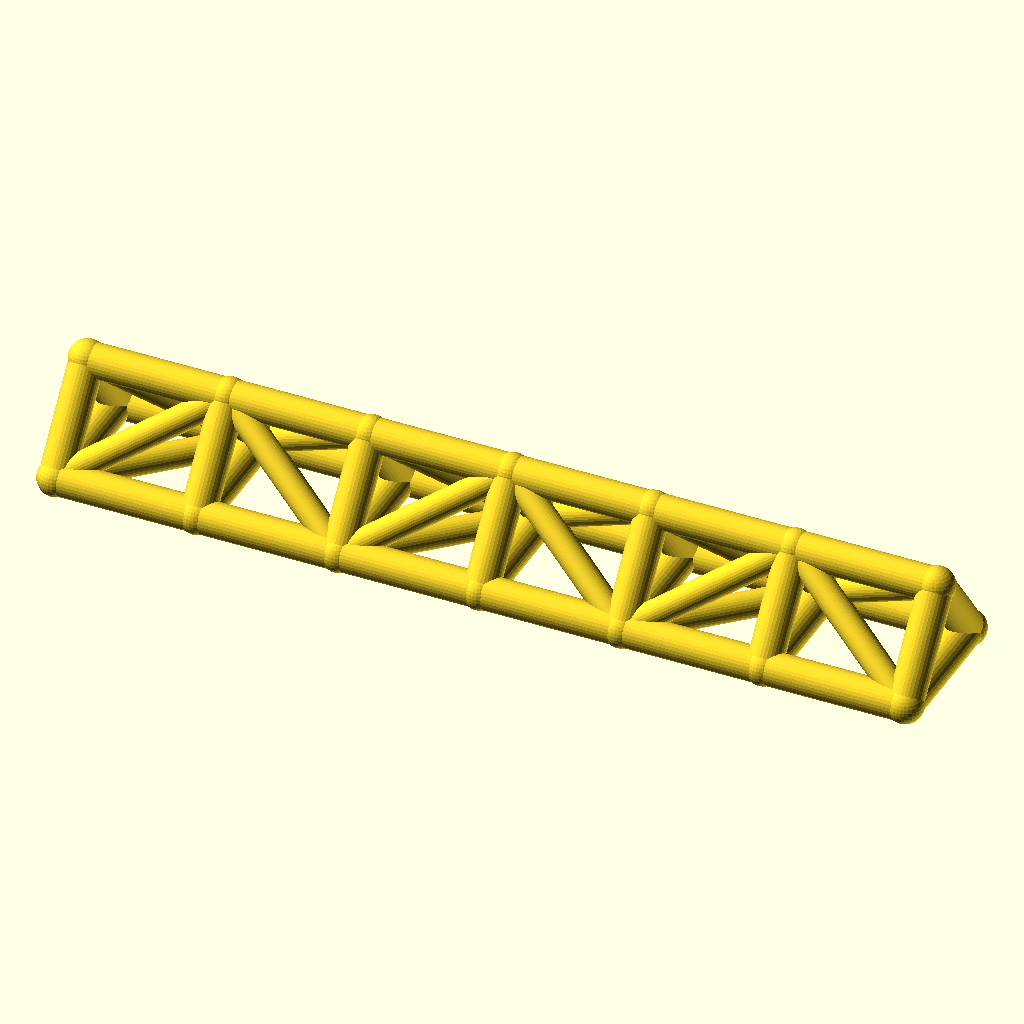
Cell 1: the model at its default parameters.
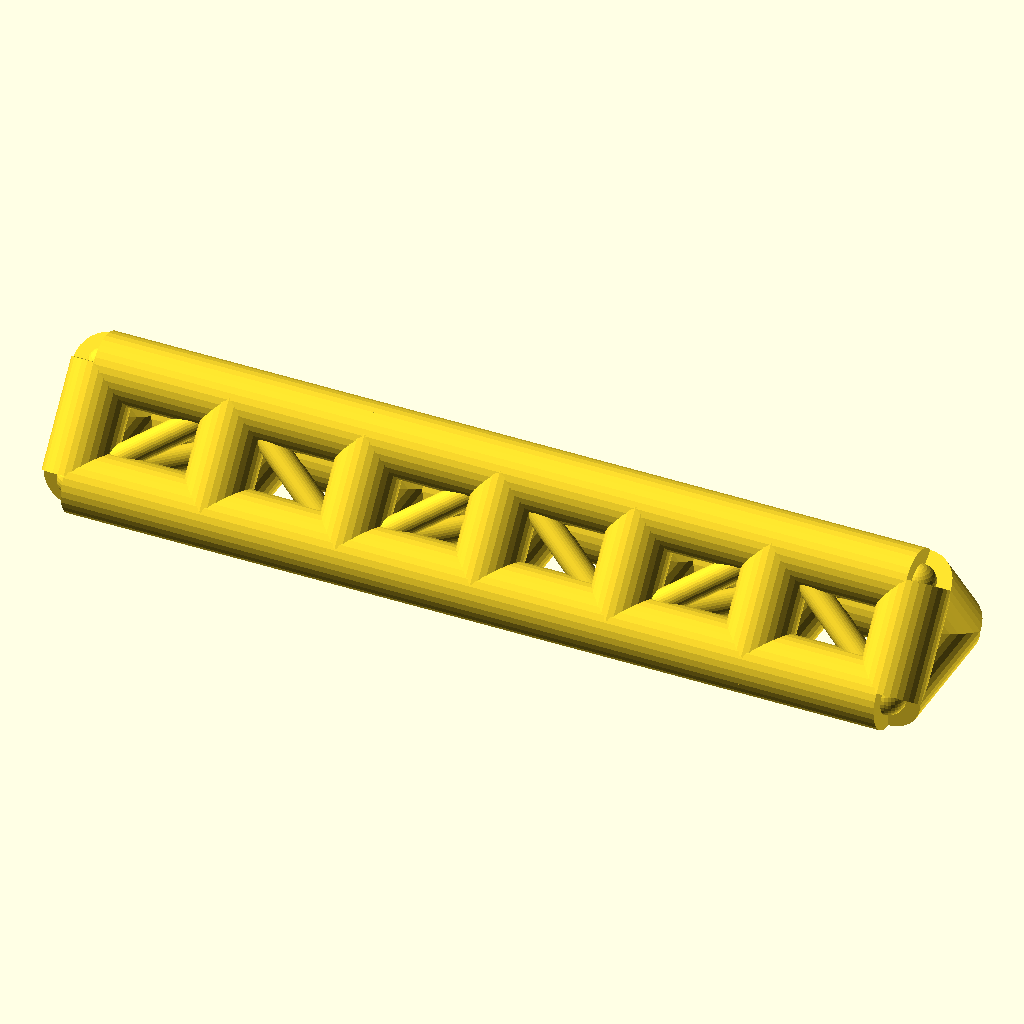
Cell 2 — chord_r set to 9, the other parameters unchanged.
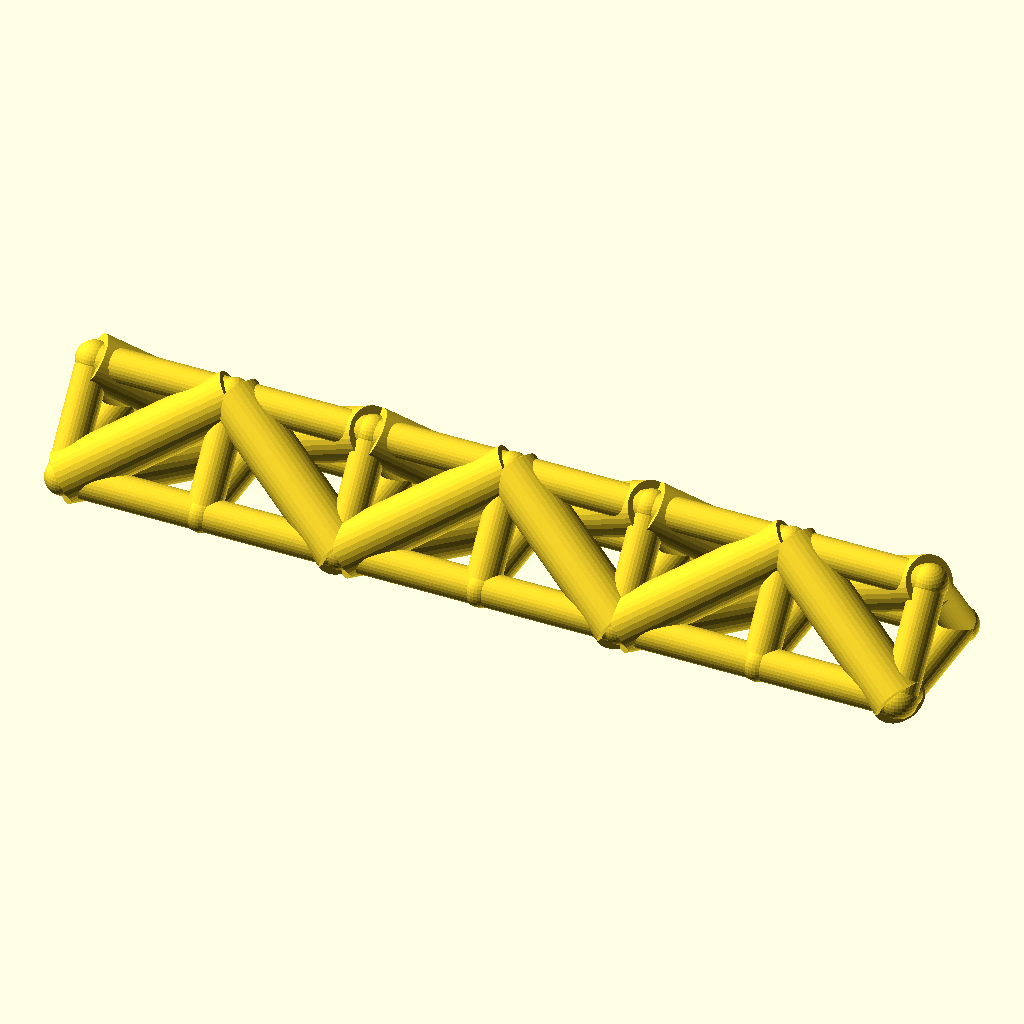
Cell 3: the same model with web_r = 7.
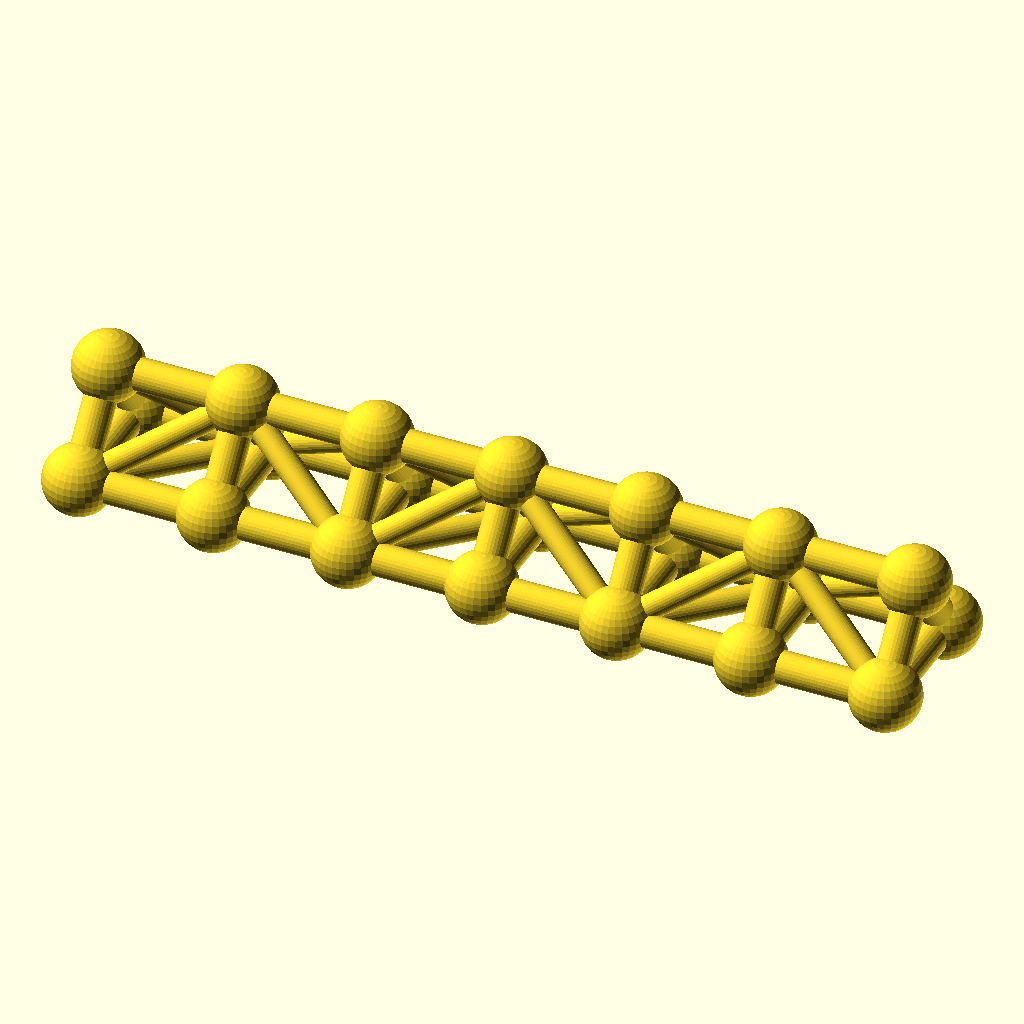
Cell 4 — joint_r set to 9.8, the other parameters unchanged.
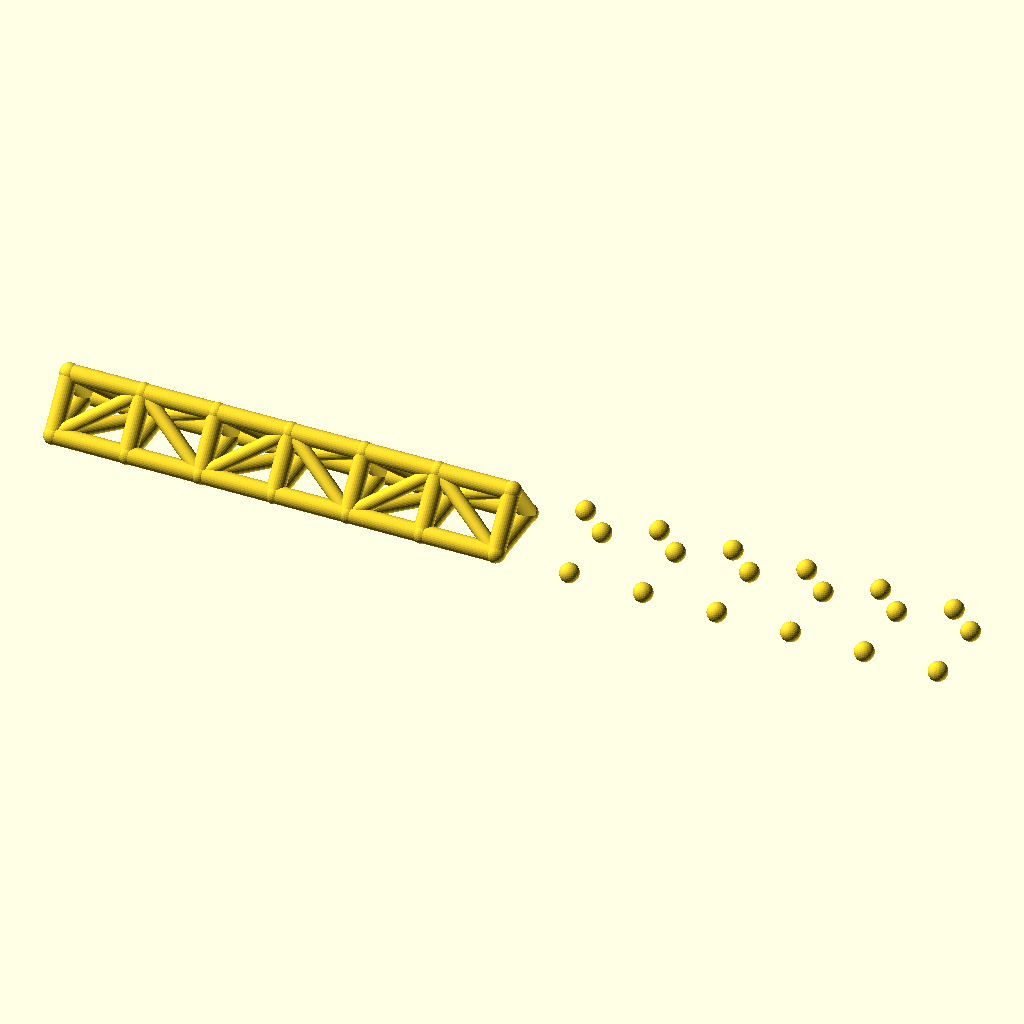
Cell 5 — bays set to 12, the other parameters unchanged.
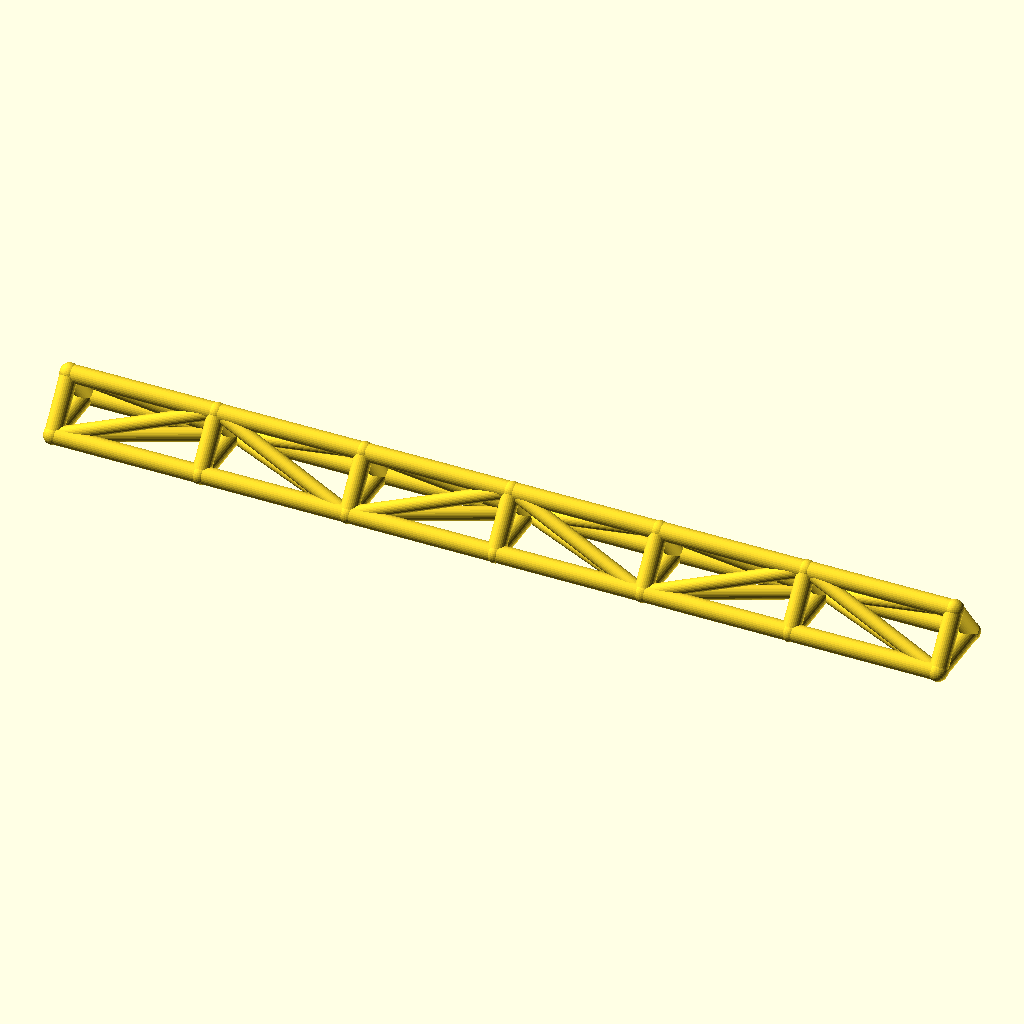
Cell 6: bay_p = 76 (everything else at default).
The same orthographic view direction (rotation 55°, 0°, 25°; colour scheme Cornfield) for every cell, with the view re-fitted per cell, so scale and position can differ between cells.
Source of the model, optional_data/data/wire2/spaceframes/scene_0021.scad:
$fn = 32;

// ----------------------------------------------------------------------
// Space frame
// ----------------------------------------------------------------------

// --- parameters (mm) ---
chord_r = 4.5;            // chord / longeron radius
web_r = 3.5;              // diagonal and strut radius
joint_r = 4.9;            // joint ball radius
bays = 6;                 // number of bays along X
bay_p = 38;               // bay length, X
girder_w = 36;            // triangle base width, Y
girder_h = 24;            // triangle height, Z

bbox_x = bays * bay_p + 2 * joint_r;  // overall X, joints included
bbox_y = girder_w + 2 * joint_r;  // overall Y, joints included
bbox_z = girder_h + 2 * joint_r;  // overall Z, joints included
chord_d = 2 * chord_r;  // chord stock diameter
web_d = 2 * web_r;  // web stock diameter
joint_d = 2 * joint_r;  // joint ball diameter
span_x = bays * bay_p;  // overall girder length
nodes = [for (i = [0 : bays], k = [0 : 2]) [i * bay_p, k == 1 ? girder_w : k == 2 ? girder_w / 2 : 0, k == 2 ? girder_h : 0]];

module member(a, b, r) {
  /* round stock from joint a to joint b, ends buried in the joint balls */
  d = b - a;
  length = norm(d);
  translate(a) rotate([0, acos(d[2] / length), atan2(d[1], d[0])])
    cylinder(h = length, r = r);
}

module joint(p, r) {
  /* ball at the joint centre, fatter than every member meeting there */
  translate(p) sphere(r = r);
}

/* members - each call is one graph edge */
member(nodes[0], nodes[3], chord_r);
member(nodes[3], nodes[6], chord_r);
member(nodes[6], nodes[9], chord_r);
member(nodes[9], nodes[12], chord_r);
member(nodes[12], nodes[15], chord_r);
member(nodes[15], nodes[18], chord_r);
member(nodes[1], nodes[4], chord_r);
member(nodes[4], nodes[7], chord_r);
member(nodes[7], nodes[10], chord_r);
member(nodes[10], nodes[13], chord_r);
member(nodes[13], nodes[16], chord_r);
member(nodes[16], nodes[19], chord_r);
member(nodes[2], nodes[5], chord_r);
member(nodes[5], nodes[8], chord_r);
member(nodes[8], nodes[11], chord_r);
member(nodes[11], nodes[14], chord_r);
member(nodes[14], nodes[17], chord_r);
member(nodes[17], nodes[20], chord_r);
member(nodes[0], nodes[1], chord_r);
member(nodes[1], nodes[2], chord_r);
member(nodes[0], nodes[2], chord_r);
member(nodes[3], nodes[4], chord_r);
member(nodes[4], nodes[5], chord_r);
member(nodes[3], nodes[5], chord_r);
member(nodes[6], nodes[7], chord_r);
member(nodes[7], nodes[8], chord_r);
member(nodes[6], nodes[8], chord_r);
member(nodes[9], nodes[10], chord_r);
member(nodes[10], nodes[11], chord_r);
member(nodes[9], nodes[11], chord_r);
member(nodes[12], nodes[13], chord_r);
member(nodes[13], nodes[14], chord_r);
member(nodes[12], nodes[14], chord_r);
member(nodes[15], nodes[16], chord_r);
member(nodes[16], nodes[17], chord_r);
member(nodes[15], nodes[17], chord_r);
member(nodes[18], nodes[19], chord_r);
member(nodes[19], nodes[20], chord_r);
member(nodes[18], nodes[20], chord_r);
member(nodes[0], nodes[4], web_r);
member(nodes[2], nodes[4], web_r);
member(nodes[0], nodes[5], web_r);
member(nodes[4], nodes[6], web_r);
member(nodes[4], nodes[8], web_r);
member(nodes[5], nodes[6], web_r);
member(nodes[6], nodes[10], web_r);
member(nodes[8], nodes[10], web_r);
member(nodes[6], nodes[11], web_r);
member(nodes[10], nodes[12], web_r);
member(nodes[10], nodes[14], web_r);
member(nodes[11], nodes[12], web_r);
member(nodes[12], nodes[16], web_r);
member(nodes[14], nodes[16], web_r);
member(nodes[12], nodes[17], web_r);
member(nodes[16], nodes[18], web_r);
member(nodes[16], nodes[20], web_r);
member(nodes[17], nodes[18], web_r);

/* joint balls */
for (p = nodes) joint(p, joint_r);
Customizer parameters (derived from the source; name, type, default, range or options):
chord_r: number, default 4.5
web_r: number, default 3.5
joint_r: number, default 4.9
bays: number, default 6
bay_p: number, default 38
girder_w: number, default 36
girder_h: number, default 24
